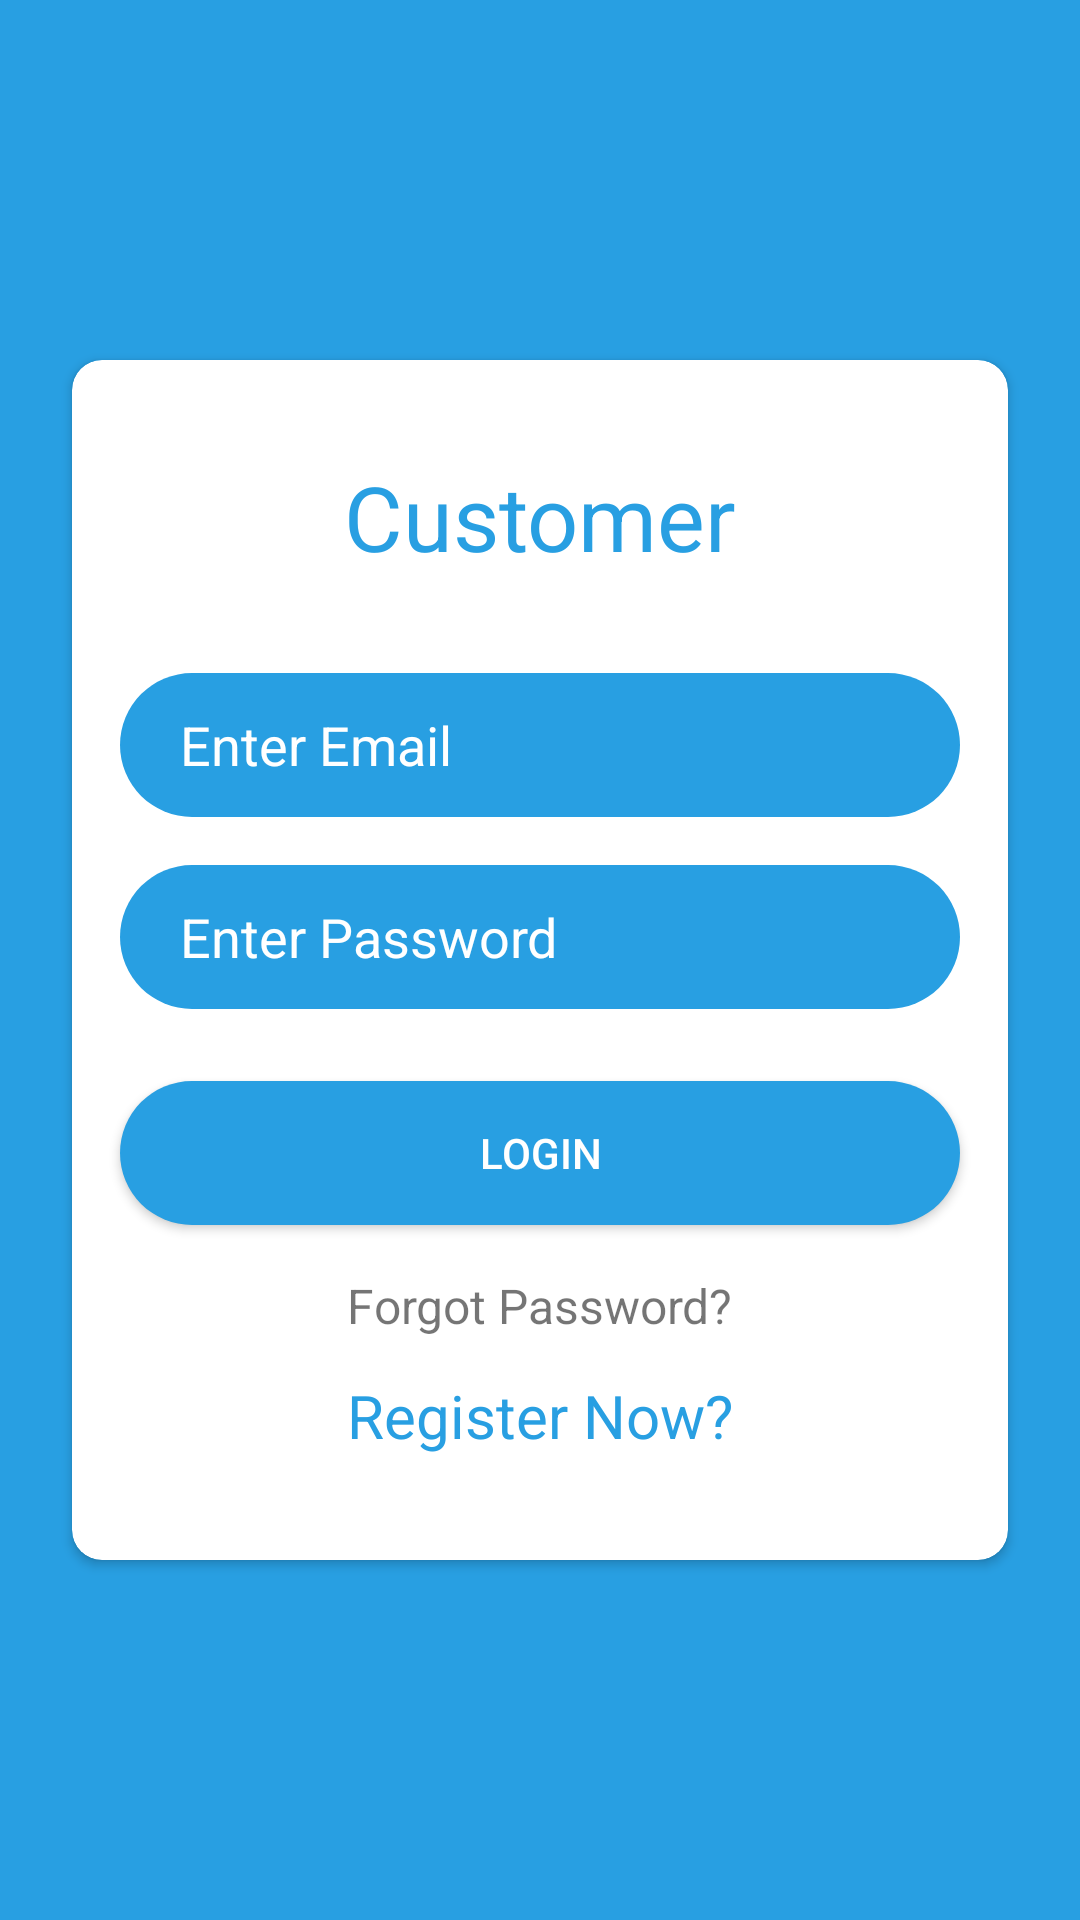

Produce the Android XML layout that renders to this screen, including the resource entries it uses.
<!-- AndroidManifest.xml: application theme Theme.PickAndDrop -->
<!-- res/layout/fragment_rirder_login.xml -->
<?xml version="1.0" encoding="utf-8"?>
<androidx.constraintlayout.widget.ConstraintLayout xmlns:android="http://schemas.android.com/apk/res/android"
    xmlns:tools="http://schemas.android.com/tools"
    android:layout_width="match_parent"
    android:layout_height="match_parent"
    xmlns:app="http://schemas.android.com/apk/res-auto"
    android:background="@color/purple_700">

    <androidx.cardview.widget.CardView
        android:id="@+id/cardView2"
        android:layout_width="match_parent"
        android:layout_height="400dp"
        android:layout_marginStart="24dp"
        android:layout_marginEnd="24dp"
        app:cardCornerRadius="10dp"
        app:layout_constraintBottom_toBottomOf="parent"
        app:layout_constraintEnd_toEndOf="parent"
        app:layout_constraintStart_toStartOf="parent"
        app:layout_constraintTop_toTopOf="parent">

        <androidx.constraintlayout.widget.ConstraintLayout
            android:layout_width="match_parent"
            android:layout_height="match_parent">

            <TextView
                android:id="@+id/logo"
                android:layout_width="match_parent"
                android:layout_height="wrap_content"
                android:layout_marginTop="32dp"
                android:gravity="center"
                android:text="Customer"
                android:textColor="@color/purple_700"
                android:textSize="30dp"
                app:layout_constraintEnd_toEndOf="parent"
                app:layout_constraintStart_toStartOf="parent"
                app:layout_constraintTop_toTopOf="parent" />

            <EditText
                android:id="@+id/username"
                android:layout_width="0dp"
                android:layout_height="wrap_content"
                android:layout_marginStart="16dp"
                android:layout_marginTop="32dp"
                android:layout_marginEnd="16dp"
                android:background="@drawable/edittext_bg"
                android:ems="10"
                android:hint="Enter Email"
                android:inputType="textPersonName"
                android:minHeight="48dp"
                android:paddingLeft="20dp"
                android:paddingTop="10dp"
                android:paddingRight="10dp"
                android:paddingBottom="10dp"
                android:textColor="@color/white"
                android:textColorHint="@color/white"
                app:layout_constraintEnd_toEndOf="parent"
                app:layout_constraintHorizontal_bias="0.0"
                app:layout_constraintStart_toStartOf="parent"
                app:layout_constraintTop_toBottomOf="@+id/logo" />

            <EditText
                android:id="@+id/password"
                android:layout_width="0dp"
                android:layout_height="wrap_content"
                android:layout_marginTop="16dp"
                android:background="@drawable/edittext_bg"
                android:ems="10"
                android:hint="Enter Password"
                android:inputType="textPassword"
                android:minHeight="48dp"
                android:paddingLeft="20dp"
                android:paddingTop="10dp"
                android:paddingRight="10dp"
                android:paddingBottom="10dp"
                android:textColor="@color/white"
                android:textColorHint="@color/white"
                app:layout_constraintEnd_toEndOf="@+id/username"
                app:layout_constraintStart_toStartOf="@+id/username"
                app:layout_constraintTop_toBottomOf="@+id/username" />

            <Button
                android:id="@+id/btnLogin"
                android:layout_width="0dp"
                android:layout_height="wrap_content"
                android:layout_marginTop="24dp"
                android:background="@drawable/edittext_bg"
                android:text="Login"
                android:textColor="@color/white"
                app:layout_constraintEnd_toEndOf="@+id/password"
                app:layout_constraintHorizontal_bias="0.0"
                app:layout_constraintStart_toStartOf="@+id/password"
                app:layout_constraintTop_toBottomOf="@+id/password" />

            <TextView
                android:id="@+id/registerTv"
                android:layout_width="wrap_content"
                android:layout_height="wrap_content"
                android:text="Register Now?"
                android:textColor="@color/purple_700"
                android:textSize="20sp"
                app:layout_constraintBottom_toBottomOf="parent"
                app:layout_constraintEnd_toEndOf="parent"
                app:layout_constraintStart_toStartOf="parent"
                app:layout_constraintTop_toBottomOf="@+id/btnLogin"
                app:layout_constraintVertical_bias="0.59000003" />

            <TextView
                android:id="@+id/forgotPasswordTv"
                android:layout_width="wrap_content"
                android:layout_height="wrap_content"
                android:layout_marginTop="16dp"
                android:text="Forgot Password?"
                android:textSize="16sp"
                app:layout_constraintEnd_toEndOf="parent"
                app:layout_constraintStart_toStartOf="parent"
                app:layout_constraintTop_toBottomOf="@+id/btnLogin" />

        </androidx.constraintlayout.widget.ConstraintLayout>

    </androidx.cardview.widget.CardView>

    <ImageView
        android:id="@+id/fingerPrintIv"
        android:layout_width="80dp"
        android:layout_height="80dp"
        android:background="@drawable/finger_bg"
        android:padding="10dp"
        android:visibility="gone"
        android:src="@drawable/ic_baseline_fingerprint_24"
        app:layout_constraintBottom_toTopOf="@+id/cardView2"
        app:layout_constraintEnd_toEndOf="parent"
        app:layout_constraintStart_toStartOf="parent"
        app:layout_constraintTop_toTopOf="parent" />

</androidx.constraintlayout.widget.ConstraintLayout>
<!-- resources referenced by this layout -->
<resources>
  <color name="purple_700">#289FE2</color>
  <color name="white">#FFFFFFFF</color>
  <!-- drawable edittext_bg (drawable) -->
  <?xml version="1.0" encoding="utf-8"?>
  <selector xmlns:android="http://schemas.android.com/apk/res/android">
      <item>
          <shape>
              <solid android:color="@color/purple_700"/>
              <corners android:radius="40dp"/>
          </shape>
      </item>
  </selector>
  <!-- drawable finger_bg (drawable) -->
  <?xml version="1.0" encoding="utf-8"?>
  <selector xmlns:android="http://schemas.android.com/apk/res/android">
      <item>
          <shape>
             <corners android:radius="20dp" />
  
              <stroke android:color="@color/white" android:width="2dp"/>
          </shape>
      </item>
  </selector>
  <style name="Theme.PickAndDrop" parent="Theme.Design.Light.NoActionBar">
          
          <item name="colorPrimary">@color/purple_500</item>
          <item name="colorPrimaryVariant">@color/purple_700</item>
          <item name="colorOnPrimary">@color/white</item>
          
          <item name="colorSecondary">@color/teal_200</item>
          <item name="colorSecondaryVariant">@color/teal_700</item>
          <item name="colorOnSecondary">@color/black</item>
          
          <item name="android:statusBarColor" tools:targetApi="l">?attr/colorPrimaryVariant</item>
          
      </style>
  <color name="purple_500">#289FE2</color>
  <color name="teal_200">#FF03DAC5</color>
  <color name="teal_700">#FF018786</color>
  <color name="black">#FF000000</color>
</resources>
